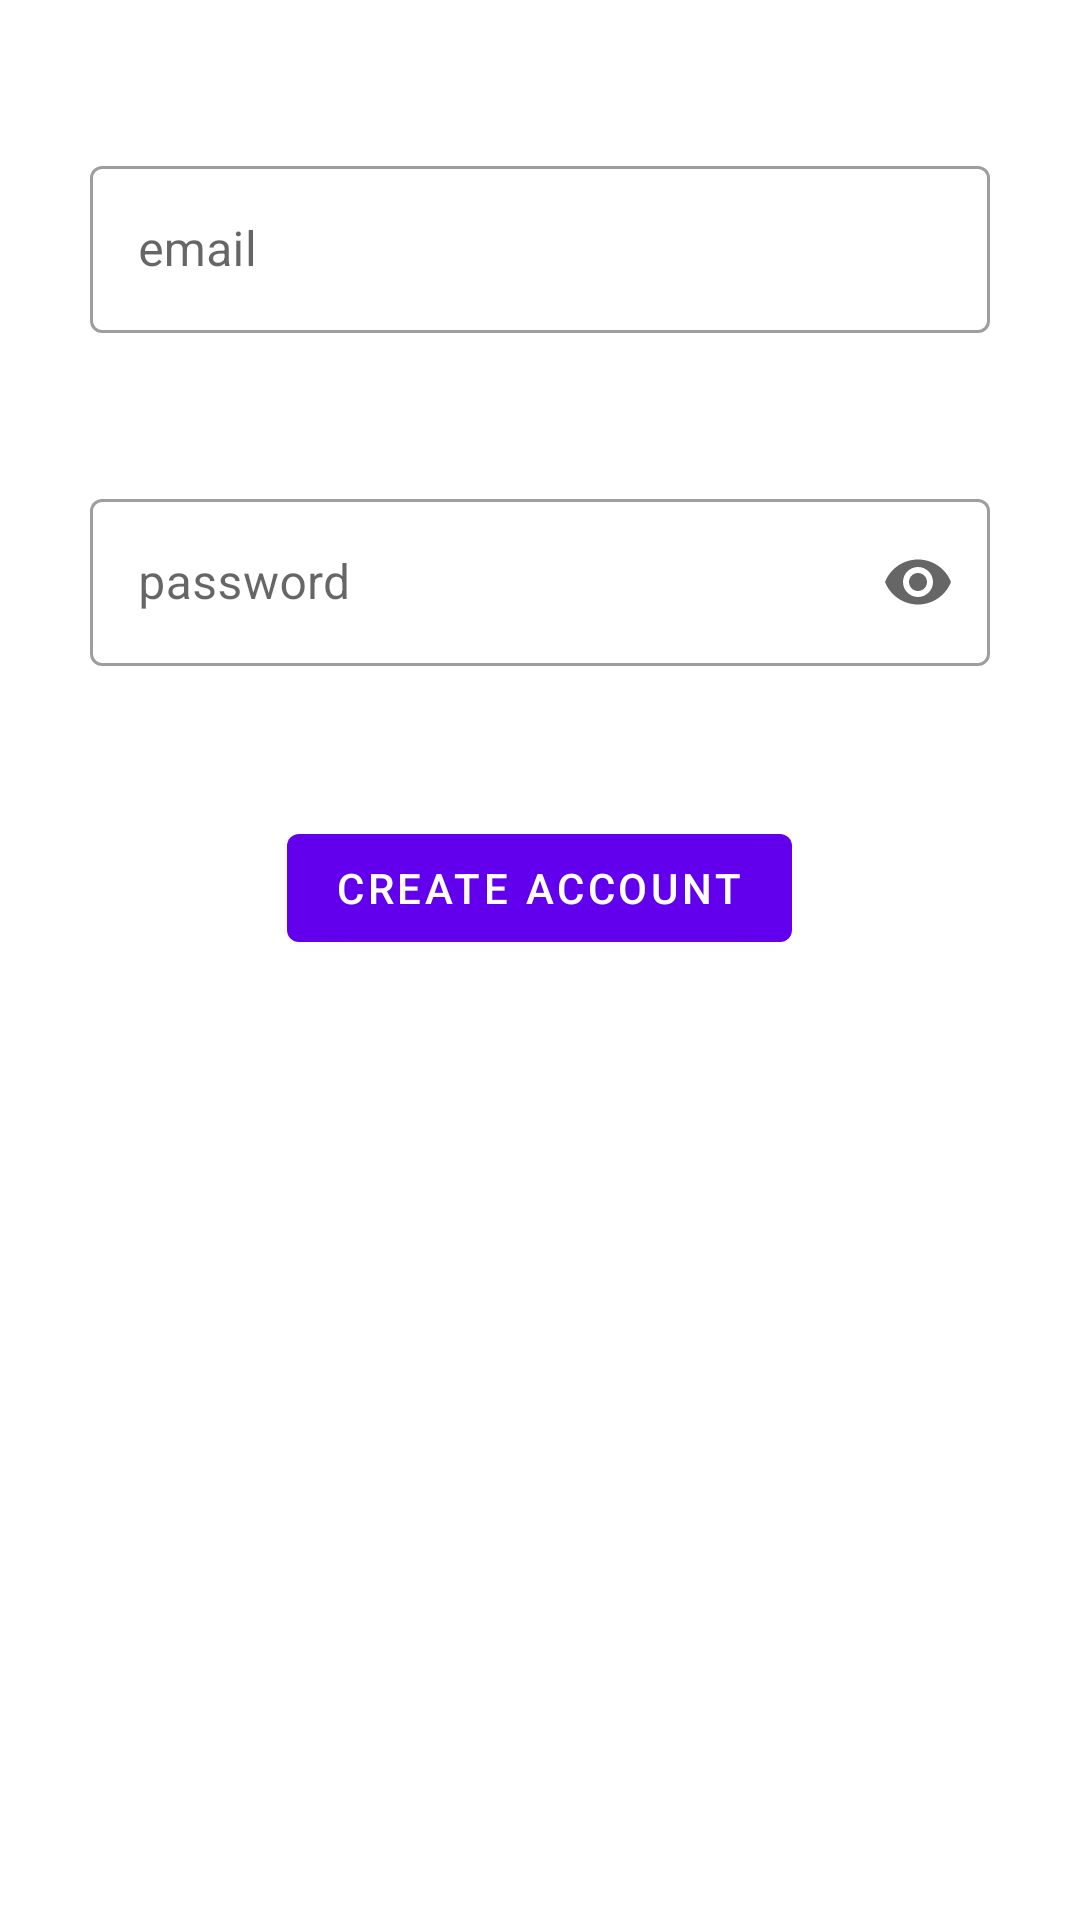

This screen was rendered from an Android layout file. Write that file and the resources it references.
<!-- AndroidManifest.xml: application theme Theme.VulnerableBankingApp -->
<!-- res/layout/activity_create_account.xml -->
<?xml version="1.0" encoding="utf-8"?>
<androidx.appcompat.widget.LinearLayoutCompat
    xmlns:android="http://schemas.android.com/apk/res/android"
    android:layout_width="match_parent"
    android:layout_height="match_parent"
    xmlns:app="http://schemas.android.com/apk/res-auto"
    android:orientation="vertical"
    android:id="@+id/LinerLayoutCreateAccount">

    <com.google.android.material.textfield.TextInputLayout
        android:id="@+id/text_field_email"
        android:layout_width="300dp"
        android:layout_height="wrap_content"
        android:layout_gravity="center"
        android:layout_marginTop="50dp"
        android:hint="@string/email"
        style="@style/Widget.MaterialComponents.TextInputLayout.OutlinedBox">

        <com.google.android.material.textfield.TextInputEditText
            android:layout_width="match_parent"
            android:layout_height="wrap_content"
            />
    </com.google.android.material.textfield.TextInputLayout>

    <com.google.android.material.textfield.TextInputLayout
        android:id="@+id/text_field_password"
        android:layout_width="300dp"
        android:layout_height="wrap_content"
        android:layout_gravity="center"
        android:layout_marginTop="50dp"
        android:hint="@string/password"
        app:endIconMode="password_toggle"
        style="@style/Widget.MaterialComponents.TextInputLayout.OutlinedBox">

        <com.google.android.material.textfield.TextInputEditText
            android:layout_width="match_parent"
            android:layout_height="wrap_content"
            android:inputType="textPassword"
            />
    </com.google.android.material.textfield.TextInputLayout>

    <com.google.android.material.button.MaterialButton
        android:layout_width="wrap_content"
        android:layout_height="wrap_content"
        android:layout_gravity="center"
        android:layout_marginTop="50dp"
        android:onClick="buttonCreateAccountOnClick"
        android:text="@string/create_account" />
</androidx.appcompat.widget.LinearLayoutCompat>
<!-- resources referenced by this layout -->
<resources>
  <string name="create_account">Create Account</string>
  <string name="email">email</string>
  <string name="password">password</string>
  <style name="Theme.VulnerableBankingApp" parent="Theme.MaterialComponents.DayNight.DarkActionBar">
          
          <item name="colorPrimary">@color/purple_500</item>
          <item name="colorPrimaryVariant">@color/purple_700</item>
          <item name="colorOnPrimary">@color/white</item>
          
          <item name="colorSecondary">@color/teal_200</item>
          <item name="colorSecondaryVariant">@color/teal_700</item>
          <item name="colorOnSecondary">@color/black</item>
          
          <item name="android:statusBarColor" tools:targetApi="l">?attr/colorPrimaryVariant</item>
          
      </style>
  <!-- not gathered from this repository: default colours our renderer supplied (Android Studio template values) -->
  <color name="purple_500">#FF6200EE</color>
  <color name="purple_700">#FF3700B3</color>
  <color name="teal_200">#FF03DAC5</color>
  <color name="teal_700">#FF018786</color>
  <color name="black">#FF000000</color>
  <color name="white">#FFFFFFFF</color>
</resources>
